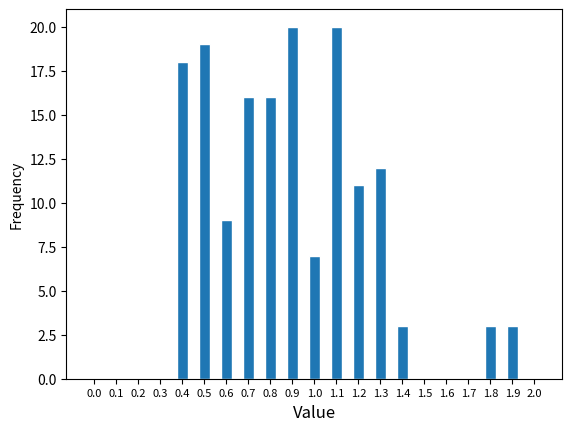

Recreate this plot in Python.
import matplotlib.pyplot as plt

# 定义横坐标和纵坐标数据
x = [0, 0.1, 0.2, 0.3, 0.4, 0.5, 0.6, 0.7, 0.8, 0.9, 1, 1.1, 1.2, 1.3, 1.4, 1.5, 1.6, 1.7, 1.8, 1.9, 2]
y = [0, 0, 0, 0, 18, 19, 9, 16, 16, 20, 7, 20, 11, 12, 3, 0, 0, 0, 3, 3, 0]

# 绘制柱状图
plt.bar(x, y, width=0.05, edgecolor='white')

# 添加横坐标和纵坐标的标签
plt.xlabel('Value', fontsize=12)
plt.ylabel('Frequency')

# 设置横坐标的刻度，并设置字体大小
plt.xticks(x, fontsize=8)


# 显示图像
plt.show()